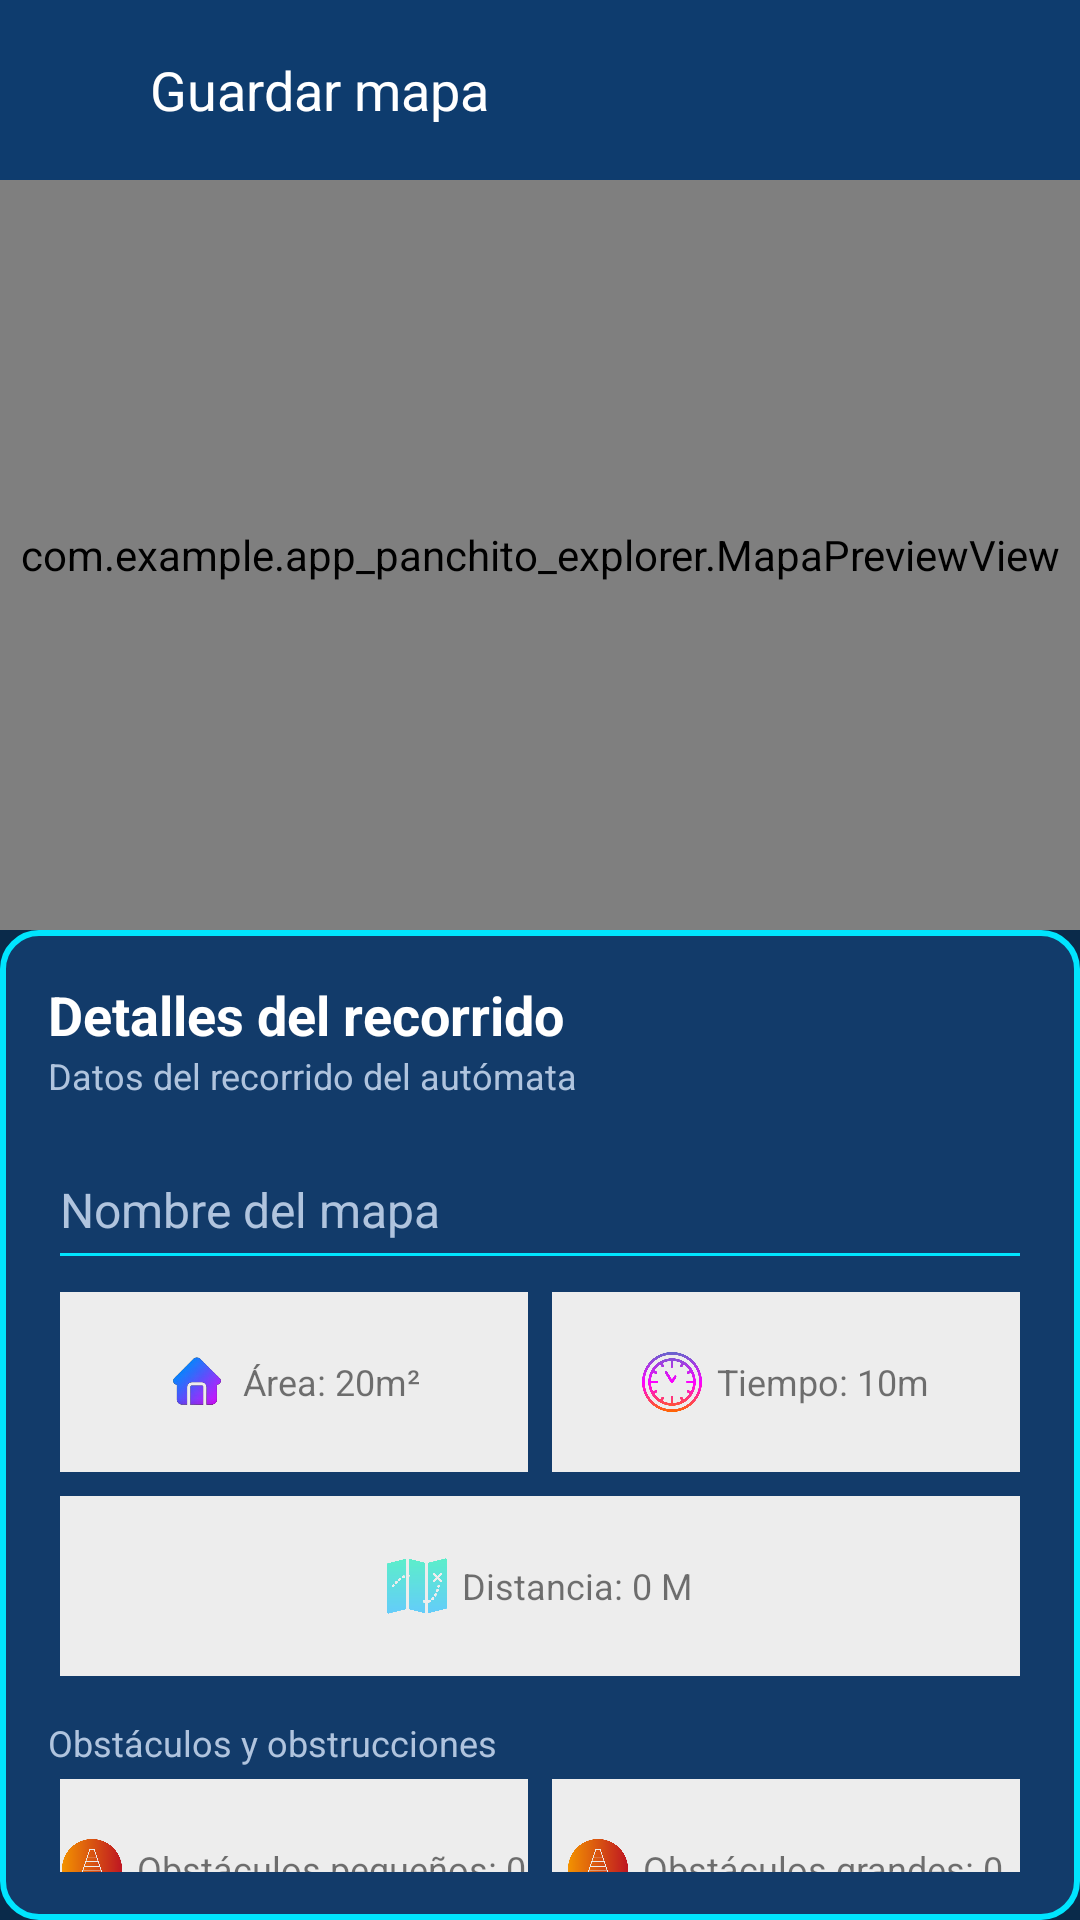

Produce the Android XML layout that renders to this screen, including the resource entries it uses.
<!-- AndroidManifest.xml: application theme Theme.App_Panchito_Explorer -->
<!-- res/layout/activity_guardar_mapa.xml -->
<?xml version="1.0" encoding="utf-8"?>
<androidx.constraintlayout.widget.ConstraintLayout
    xmlns:android="http://schemas.android.com/apk/res/android"
    xmlns:app="http://schemas.android.com/apk/res-auto"
    android:id="@+id/main"
    android:layout_width="match_parent"
    android:layout_height="match_parent"
    android:background="#0A2A4A">

    

    <LinearLayout
        android:id="@+id/header"
        android:layout_width="0dp"
        android:layout_height="60dp"
        android:orientation="horizontal"
        android:gravity="center_vertical"
        android:padding="10dp"
        android:background="#0E3C6E"
        app:layout_constraintTop_toTopOf="parent"
        app:layout_constraintStart_toStartOf="parent"
        app:layout_constraintEnd_toEndOf="parent">

        <ImageView
            android:id="@+id/btnBack"
            android:layout_width="30dp"
            android:layout_height="30dp"
            android:src="@drawable/ic_regresar"/>

        <TextView
            android:layout_width="wrap_content"
            android:layout_height="wrap_content"
            android:text="Guardar mapa"
            android:textColor="#FFFFFF"
            android:textSize="18sp"
            android:layout_marginStart="10dp"/>

    </LinearLayout>

    

    <FrameLayout
        android:id="@+id/mapContainer"
        android:layout_width="0dp"
        android:layout_height="250dp"
        android:background="#E5E5E5"
        app:layout_constraintTop_toBottomOf="@id/header"
        app:layout_constraintStart_toStartOf="parent"
        app:layout_constraintEnd_toEndOf="parent">

        <com.example.app_panchito_explorer.MapaPreviewView
            android:id="@+id/mapaPreview"
            android:layout_width="match_parent"
            android:layout_height="match_parent"/>

        

        <TextView
            android:id="@+id/tvOeste"
            android:layout_width="70dp"
            android:layout_height="50dp"
            android:visibility="gone"
            android:text="Oeste\n0 M"
            android:textColor="#FFF"
            android:textStyle="bold"
            android:gravity="center"
            android:background="@drawable/bg_card"
            android:layout_gravity="top|start"/>

        

        <TextView
            android:id="@+id/tvNorte"
            android:layout_width="70dp"
            android:layout_height="50dp"
            android:visibility="gone"
            android:text="Norte\n0 M"
            android:textColor="#FFF"
            android:textStyle="bold"
            android:gravity="center"
            android:background="@drawable/bg_card"
            android:layout_gravity="top|end"/>

        

        <TextView
            android:id="@+id/tvSur"
            android:layout_width="70dp"
            android:layout_height="50dp"
            android:visibility="gone"
            android:text="Sur\n0 M"
            android:textColor="#FFF"
            android:textStyle="bold"
            android:gravity="center"
            android:background="@drawable/bg_card"
            android:layout_gravity="bottom|start"/>

        

        <TextView
            android:id="@+id/tvEste"
            android:layout_width="70dp"
            android:layout_height="50dp"
            android:visibility="gone"
            android:text="Este\n0 M"
            android:textColor="#FFF"
            android:textStyle="bold"
            android:gravity="center"
            android:background="@drawable/bg_card"
            android:layout_gravity="bottom|end"/>

    </FrameLayout>

    

    <LinearLayout
        android:id="@+id/cardPrincipal"
        android:layout_width="0dp"
        android:layout_height="0dp"
        android:orientation="vertical"
        android:padding="16dp"
        android:background="@drawable/bg_card"
        app:layout_constraintTop_toBottomOf="@id/mapContainer"
        app:layout_constraintBottom_toBottomOf="parent"
        app:layout_constraintStart_toStartOf="parent"
        app:layout_constraintEnd_toEndOf="parent">

        

        <TextView
            android:layout_width="wrap_content"
            android:layout_height="wrap_content"
            android:text="Detalles del recorrido"
            android:textColor="#FFFFFF"
            android:textSize="18sp"
            android:textStyle="bold"/>

        <TextView
            android:layout_width="wrap_content"
            android:layout_height="wrap_content"
            android:text="Datos del recorrido del autómata"
            android:textColor="#B0C4DE"
            android:textSize="12sp"
            android:layout_marginBottom="10dp"/>

        <EditText
            android:id="@+id/editNombreMapa"
            android:layout_width="match_parent"
            android:layout_height="50dp"
            android:backgroundTint="#00E5FF"
            android:hint="Nombre del mapa"
            android:inputType="textCapSentences"
            android:singleLine="true"
            android:textColor="#FFFFFF"
            android:textColorHint="#B0C4DE"
            android:textSize="16sp"/>

        

        <LinearLayout
            android:layout_width="match_parent"
            android:layout_height="wrap_content"
            android:orientation="horizontal">

            

            <LinearLayout
                android:layout_width="0dp"
                android:layout_height="60dp"
                android:layout_weight="1"
                android:layout_margin="4dp"
                android:orientation="horizontal"
                android:gravity="center"
                android:background="#EDEDED">

                <ImageView
                    android:layout_width="20dp"
                    android:layout_height="20dp"
                    android:src="@drawable/ic_home"/>

                <TextView
                    android:id="@+id/tvArea"
                    android:layout_width="wrap_content"
                    android:layout_height="wrap_content"
                    android:text="Área: 20m²"
                    android:textSize="12sp"
                    android:layout_marginStart="5dp"/>
            </LinearLayout>

            

            <LinearLayout
                android:layout_width="0dp"
                android:layout_height="60dp"
                android:layout_weight="1"
                android:layout_margin="4dp"
                android:orientation="horizontal"
                android:gravity="center"
                android:background="#EDEDED">

                <ImageView
                    android:layout_width="20dp"
                    android:layout_height="20dp"
                    android:src="@drawable/ic_reloj"/>

                <TextView
                    android:id="@+id/tvTiempo"
                    android:layout_width="wrap_content"
                    android:layout_height="wrap_content"
                    android:text="Tiempo: 10m"
                    android:textSize="12sp"
                    android:layout_marginStart="5dp"/>
            </LinearLayout>

        </LinearLayout>

        

        <LinearLayout
            android:layout_width="match_parent"
            android:layout_height="60dp"
            android:layout_margin="4dp"
            android:orientation="horizontal"
            android:gravity="center"
            android:background="#EDEDED">

            <ImageView
                android:layout_width="20dp"
                android:layout_height="20dp"
                android:src="@drawable/ic_mapa"/>

            <TextView
                android:id="@+id/tvDistancia"
                android:layout_width="wrap_content"
                android:layout_height="wrap_content"
                android:text="Distancia: 0 M"
                android:textSize="12sp"
                android:layout_marginStart="5dp"/>
        </LinearLayout>

        

        <TextView
            android:layout_width="wrap_content"
            android:layout_height="wrap_content"
            android:text="Obstáculos y obstrucciones"
            android:textColor="#B0C4DE"
            android:textSize="12sp"
            android:layout_marginTop="10dp"/>

        <LinearLayout
            android:layout_width="match_parent"
            android:layout_height="wrap_content"
            android:orientation="horizontal">

            

            <LinearLayout
                android:layout_width="0dp"
                android:layout_height="60dp"
                android:layout_weight="1"
                android:layout_margin="4dp"
                android:orientation="horizontal"
                android:gravity="center"
                android:background="#EDEDED">

                <ImageView
                    android:layout_width="20dp"
                    android:layout_height="20dp"
                    android:src="@drawable/ic_warning"/>

                <TextView
                    android:id="@+id/tvPequenos"
                    android:layout_width="wrap_content"
                    android:layout_height="wrap_content"
                    android:text="Obstáculos pequeños: 0"
                    android:textSize="12sp"
                    android:layout_marginStart="5dp"/>
            </LinearLayout>

            

            <LinearLayout
                android:layout_width="0dp"
                android:layout_height="60dp"
                android:layout_weight="1"
                android:layout_margin="4dp"
                android:orientation="horizontal"
                android:gravity="center"
                android:background="#EDEDED">

                <ImageView
                    android:layout_width="20dp"
                    android:layout_height="20dp"
                    android:src="@drawable/ic_warning"/>

                <TextView
                    android:id="@+id/tvGrandes"
                    android:layout_width="wrap_content"
                    android:layout_height="wrap_content"
                    android:text="Obstáculos grandes: 0"
                    android:textSize="12sp"
                    android:layout_marginStart="5dp"/>
            </LinearLayout>

        </LinearLayout>

        

        <Button
            android:id="@+id/btnGuardar"
            android:layout_width="match_parent"
            android:layout_height="60dp"
            android:text="Guardar"
            android:textColor="#FFFFFF"
            android:textStyle="bold"
            android:layout_marginTop="15dp"
            android:background="@drawable/btn_iniciar"/>

    </LinearLayout>

</androidx.constraintlayout.widget.ConstraintLayout>
<!-- resources referenced by this layout -->
<resources>
  <!-- drawable bg_card (drawable) -->
  <shape xmlns:android="http://schemas.android.com/apk/res/android">
      <solid android:color="#123B6A"/>
      <stroke android:width="2dp" android:color="#00E5FF"/>
      <corners android:radius="12dp"/>
  </shape>
  <!-- drawable btn_iniciar (drawable) -->
  <?xml version="1.0" encoding="utf-8"?>
  <selector xmlns:android="http://schemas.android.com/apk/res/android">
  
      
      <item android:state_pressed="true">
          <shape>
              <gradient
                  android:startColor="#2BB7DA"
                  android:endColor="#1A8CA8"
                  android:angle="270"/>
              <corners android:radius="12dp"/>
          </shape>
      </item>
  
      
      <item>
          <shape>
              <gradient
                  android:startColor="#6EE7FF"
                  android:endColor="#2BB7DA"
                  android:angle="270"/>
              <corners android:radius="12dp"/>
          </shape>
      </item>
  
  </selector>
  <!-- drawable ic_home: png bitmap (drawable, 30353 bytes) -->
  <!-- drawable ic_mapa: png bitmap (drawable, 12244 bytes) -->
  <!-- drawable ic_reloj: png bitmap (drawable, 44427 bytes) -->
  <!-- drawable ic_warning: png bitmap (drawable, 21413 bytes) -->
  <style name="Theme.App_Panchito_Explorer" parent="Theme.AppCompat.DayNight.NoActionBar">
          
          <item name="colorPrimary">@color/purple_500</item>
          <item name="colorPrimaryVariant">@color/purple_700</item>
          <item name="colorOnPrimary">@color/white</item>
          
          <item name="colorSecondary">@color/teal_200</item>
          <item name="colorSecondaryVariant">@color/teal_700</item>
          <item name="colorOnSecondary">@color/black</item>
          
          <item name="android:statusBarColor">?attr/colorPrimaryVariant</item>
          
      </style>
  <!-- not gathered from this repository: default colours our renderer supplied (Android Studio template values) -->
  <color name="purple_500">#FF6200EE</color>
  <color name="purple_700">#FF3700B3</color>
  <color name="teal_200">#FF03DAC5</color>
  <color name="teal_700">#FF018786</color>
  <color name="black">#FF000000</color>
  <color name="white">#FFFFFFFF</color>
</resources>
